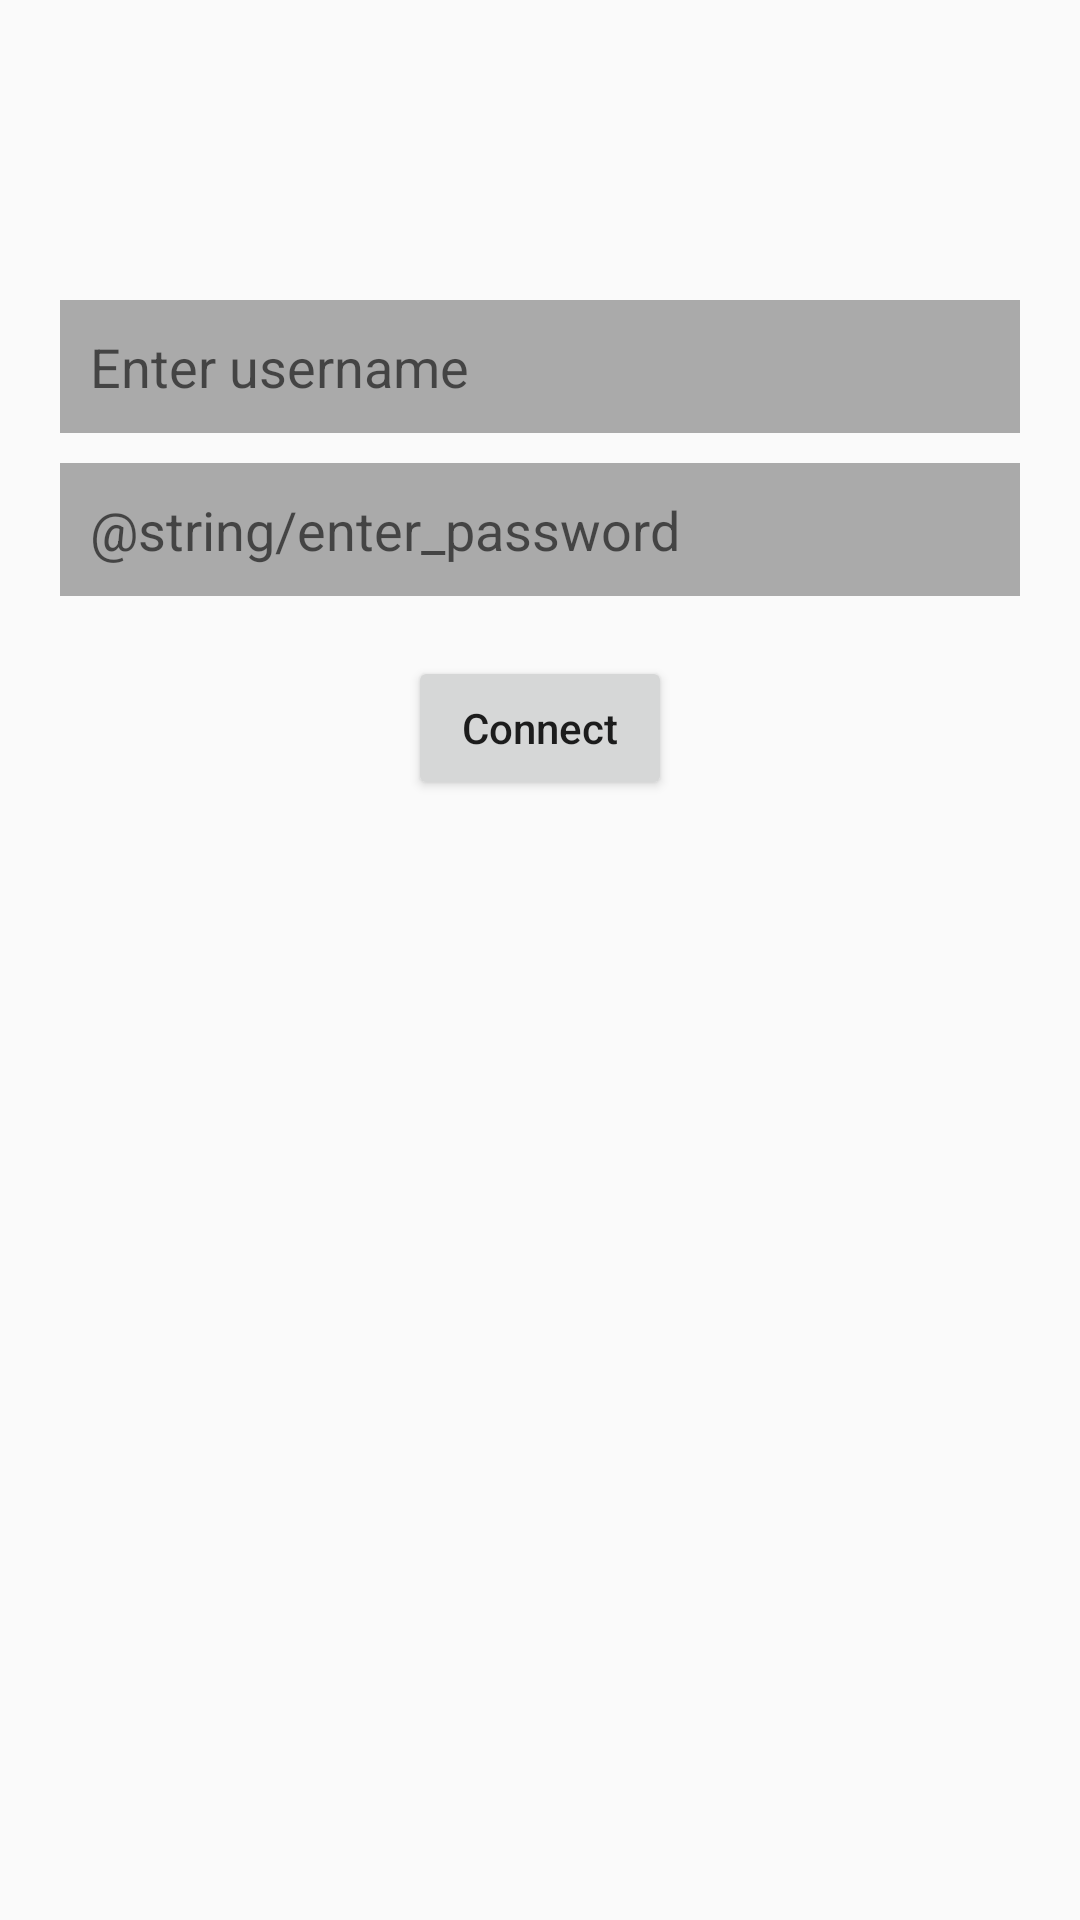

Write the Android layout XML for this screen, with the resource values it uses.
<!-- AndroidManifest.xml: application theme AppTheme -->
<!-- res/layout/activity_enter_name.xml -->
<?xml version="1.0" encoding="utf-8"?>
<LinearLayout xmlns:android="http://schemas.android.com/apk/res/android"
    android:orientation="vertical" android:layout_width="match_parent"
    android:layout_height="match_parent">

   <LinearLayout
       android:layout_width="match_parent"
       android:layout_height="wrap_content"
       android:layout_marginLeft="20dp"
       android:layout_marginRight="20dp"
       android:orientation="vertical"
       android:layout_gravity="center_horizontal">

       <EditText
           android:id="@+id/username"
           android:layout_width="match_parent"
           android:layout_height="wrap_content"
           android:layout_marginTop="100dp"
           android:layout_gravity="center"
           android:padding="10dp"
           android:hint="@string/enter_name"
           android:background="@android:color/darker_gray"
           android:inputType="text" />

       <EditText
           android:id="@+id/password"
           android:layout_width="match_parent"
           android:layout_height="wrap_content"
           android:inputType="textPassword"
           android:layout_gravity="center"
           android:layout_marginTop="10dp"
           android:background="@android:color/darker_gray"
           android:padding="10dp"
           android:hint="@string/enter_password"
           />

   </LinearLayout>

    <Button
        android:layout_width="wrap_content"
        android:layout_height="wrap_content"
        android:layout_marginTop="20dp"
        android:layout_gravity="center"
        android:text="@string/send_name"
        android:onClick="connect"/>

</LinearLayout>
<!-- resources referenced by this layout -->
<resources>
  <string name="enter_name">Enter username</string>
  <string name="send_name">Connect</string>
  <style name="AppTheme" parent="Theme.AppCompat.Light.NoActionBar">
          
          <item name="colorPrimary">@color/colorPrimary</item>
          <item name="colorPrimaryDark">@color/colorPrimaryDark</item>
          <item name="colorAccent">@color/colorAccent</item>
          <item name="android:windowNoTitle">true</item>
          <item name="android:buttonStyle">@style/Button</item>
      </style>
  <style name="Button" parent="Widget.AppCompat.Button">
          <item name="android:textAllCaps">false</item>
      </style>
  <!-- not gathered from this repository: default colours our renderer supplied (Android Studio template values) -->
  <color name="colorPrimary">#FF6200EE</color>
  <color name="colorPrimaryDark">#FF3700B3</color>
  <color name="colorAccent">#FF03DAC5</color>
</resources>
